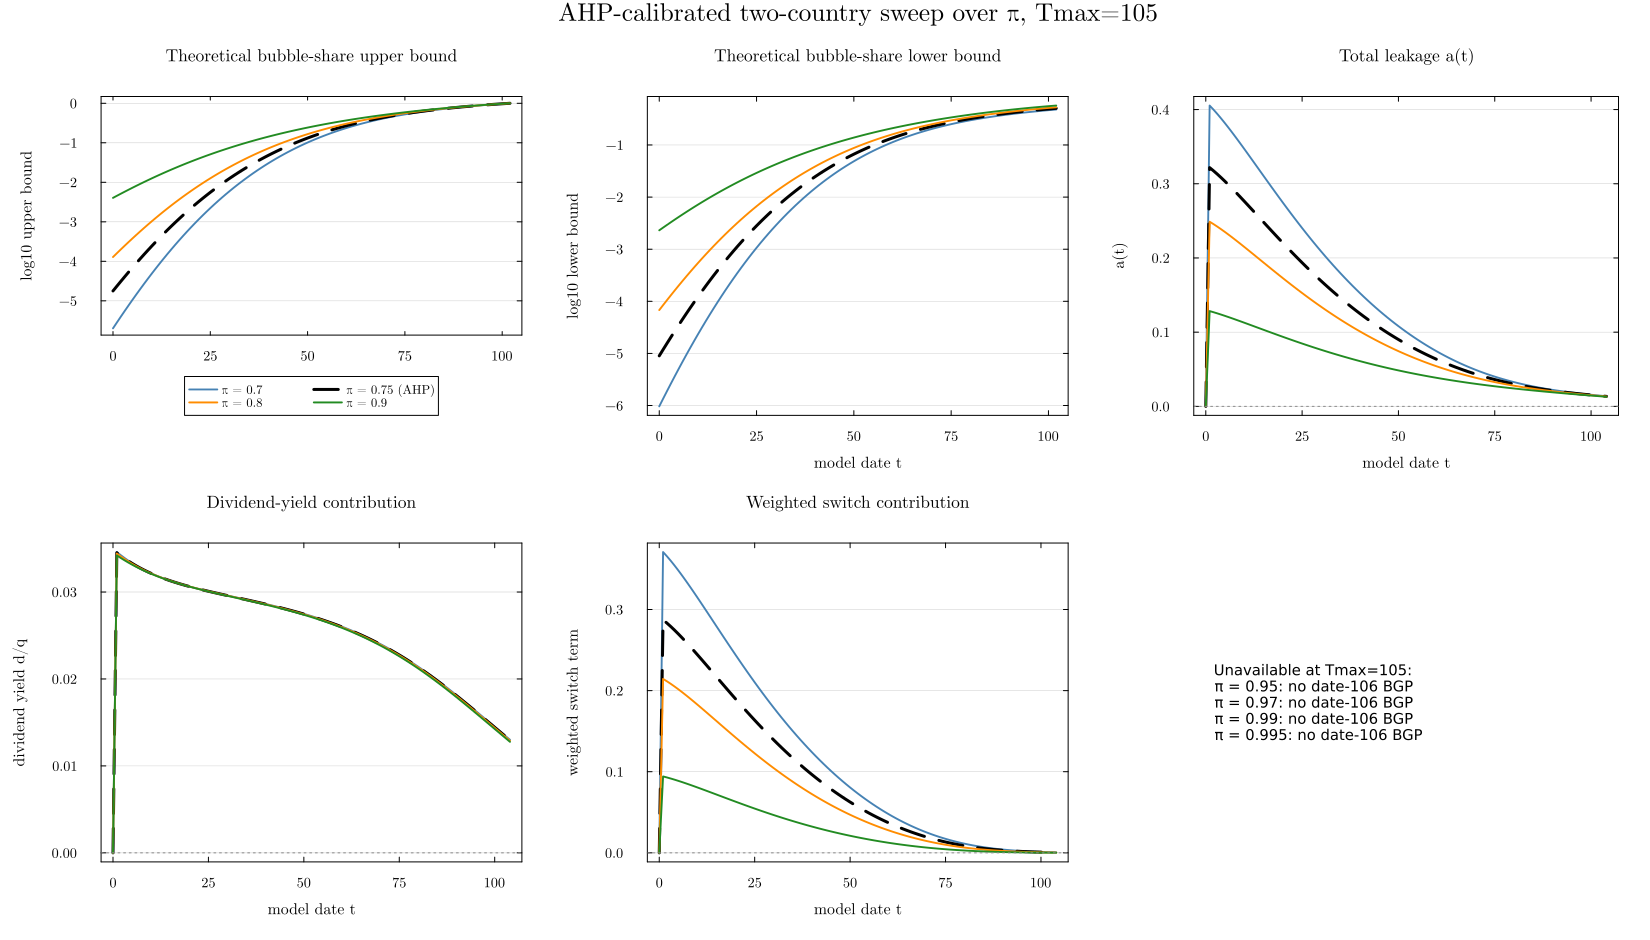

Data behind this chart, as committed beside it:
sweep_kind, sweep_value, case_id, label, pi, gamma, T_max, t, model_t, bound_status, bubble_share_upper, log10_bubble_share_upper, bubble_share_lower, log10_bubble_share_lower, a_t, dividend_yield_d_over_q, switch_term_raw, switch_contribution_weighted
pi, 0.7, pi_0p700_gamma_0p25, π = 0.7, 0.7, 0.25, 105, 1, 0, diagnostic_only_hkt_gate_failed, 2.010940733285004e-6, -5.697, 9.641138117600637e-7, -6.016, 0.0, 0.0, 0.0, 0.0
pi, 0.7, pi_0p700_gamma_0p25, π = 0.7, 0.7, 0.25, 105, 2, 1, diagnostic_only_hkt_gate_failed, 2.826137110091367e-6, -5.549, 1.354946854806483e-6, -5.868, 0.4054, 0.0346, 0.8652, 0.3708
pi, 0.7, pi_0p700_gamma_0p25, π = 0.7, 0.7, 0.25, 105, 3, 2, diagnostic_only_hkt_gate_failed, 3.956217807603508e-6, -5.403, 1.8967462180801525e-6, -5.722, 0.3999, 0.03425, 0.8531, 0.3656
pi, 0.7, pi_0p700_gamma_0p25, π = 0.7, 0.7, 0.25, 105, 4, 3, diagnostic_only_hkt_gate_failed, 5.514964634742685e-6, -5.258, 2.644062794947696e-6, -5.578, 0.394, 0.03392, 0.8402, 0.3601
pi, 0.7, pi_0p700_gamma_0p25, π = 0.7, 0.7, 0.25, 105, 5, 4, diagnostic_only_hkt_gate_failed, 7.653835980612791e-6, -5.116, 3.669510920792064e-6, -5.435, 0.3878, 0.03361, 0.8265, 0.3542
pi, 0.7, pi_0p700_gamma_0p25, π = 0.7, 0.7, 0.25, 105, 6, 5, diagnostic_only_hkt_gate_failed, 1.0573080489327987e-5, -4.976, 5.069096649089186e-6, -5.295, 0.3814, 0.03332, 0.8122, 0.3481
pi, 0.7, pi_0p700_gamma_0p25, π = 0.7, 0.7, 0.25, 105, 7, 6, diagnostic_only_hkt_gate_failed, 1.4535636735360713e-5, -4.838, 6.968881731484657e-6, -5.157, 0.3748, 0.03306, 0.7973, 0.3417
pi, 0.7, pi_0p700_gamma_0p25, π = 0.7, 0.7, 0.25, 105, 8, 7, diagnostic_only_hkt_gate_failed, 1.9884355514163618e-5, -4.701, 9.533240573348868e-6, -5.021, 0.368, 0.03281, 0.7821, 0.3352
pi, 0.7, pi_0p700_gamma_0p25, π = 0.7, 0.7, 0.25, 105, 9, 8, diagnostic_only_hkt_gate_failed, 2.7063136182012032e-5, -4.568, 1.2974993718486378e-5, -4.887, 0.361, 0.03257, 0.7664, 0.3285
pi, 0.7, pi_0p700_gamma_0p25, π = 0.7, 0.7, 0.25, 105, 10, 9, diagnostic_only_hkt_gate_failed, 3.664261490540009e-5, -4.436, 1.7567723675073886e-5, -4.755, 0.354, 0.03235, 0.7504, 0.3216
pi, 0.7, pi_0p700_gamma_0p25, π = 0.7, 0.7, 0.25, 105, 11, 10, diagnostic_only_hkt_gate_failed, 4.935107543106825e-5, -4.307, 2.3660594596729106e-5, -4.626, 0.3468, 0.03215, 0.7342, 0.3147
pi, 0.7, pi_0p700_gamma_0p25, π = 0.7, 0.7, 0.25, 105, 12, 11, diagnostic_only_hkt_gate_failed, 6.611126685642178e-5, -4.18, 3.16960039817335e-5, -4.499, 0.3396, 0.03195, 0.7179, 0.3077
pi, 0.7, pi_0p700_gamma_0p25, π = 0.7, 0.7, 0.25, 105, 13, 12, diagnostic_only_hkt_gate_failed, 8.808380126952827e-5, -4.055, 4.223038898692645e-5, -4.374, 0.3324, 0.03177, 0.7014, 0.3006
pi, 0.7, pi_0p700_gamma_0p25, π = 0.7, 0.7, 0.25, 105, 14, 13, diagnostic_only_hkt_gate_failed, 0.0001167, -3.933, 5.595848915868152e-5, -4.252, 0.3251, 0.0316, 0.6848, 0.2935
pi, 0.7, pi_0p700_gamma_0p25, π = 0.7, 0.7, 0.25, 105, 15, 14, diagnostic_only_hkt_gate_failed, 0.0001538, -3.813, 7.374132841303057e-5, -4.132, 0.3178, 0.03144, 0.6681, 0.2863
pi, 0.7, pi_0p700_gamma_0p25, π = 0.7, 0.7, 0.25, 105, 16, 15, diagnostic_only_hkt_gate_failed, 0.0002016, -3.696, 9.663811921048131e-5, -4.015, 0.3105, 0.03129, 0.6515, 0.2792
pi, 0.7, pi_0p700_gamma_0p25, π = 0.7, 0.7, 0.25, 105, 17, 16, diagnostic_only_hkt_gate_failed, 0.0002627, -3.581, 0.0001259, -3.9, 0.3032, 0.03115, 0.6349, 0.2721
pi, 0.7, pi_0p700_gamma_0p25, π = 0.7, 0.7, 0.25, 105, 18, 17, diagnostic_only_hkt_gate_failed, 0.0003404, -3.468, 0.0001632, -3.787, 0.296, 0.03101, 0.6183, 0.265
pi, 0.7, pi_0p700_gamma_0p25, π = 0.7, 0.7, 0.25, 105, 19, 18, diagnostic_only_hkt_gate_failed, 0.0004388, -3.358, 0.0002104, -3.677, 0.2888, 0.03088, 0.6018, 0.2579
pi, 0.7, pi_0p700_gamma_0p25, π = 0.7, 0.7, 0.25, 105, 20, 19, diagnostic_only_hkt_gate_failed, 0.0005624, -3.25, 0.0002696, -3.569, 0.2817, 0.03075, 0.5855, 0.2509
pi, 0.7, pi_0p700_gamma_0p25, π = 0.7, 0.7, 0.25, 105, 21, 20, diagnostic_only_hkt_gate_failed, 0.0007168, -3.145, 0.0003436, -3.464, 0.2746, 0.03063, 0.5692, 0.2439
pi, 0.7, pi_0p700_gamma_0p25, π = 0.7, 0.7, 0.25, 105, 22, 21, diagnostic_only_hkt_gate_failed, 0.0009085, -3.042, 0.0004356, -3.361, 0.2676, 0.03052, 0.5531, 0.237
pi, 0.7, pi_0p700_gamma_0p25, π = 0.7, 0.7, 0.25, 105, 23, 22, diagnostic_only_hkt_gate_failed, 0.001145, -2.941, 0.0005491, -3.26, 0.2606, 0.0304, 0.5372, 0.2302
pi, 0.7, pi_0p700_gamma_0p25, π = 0.7, 0.7, 0.25, 105, 24, 23, diagnostic_only_hkt_gate_failed, 0.001436, -2.843, 0.0006885, -3.162, 0.2538, 0.0303, 0.5214, 0.2235
pi, 0.7, pi_0p700_gamma_0p25, π = 0.7, 0.7, 0.25, 105, 25, 24, diagnostic_only_hkt_gate_failed, 0.001791, -2.747, 0.0008585, -3.066, 0.247, 0.03019, 0.5059, 0.2168
pi, 0.7, pi_0p700_gamma_0p25, π = 0.7, 0.7, 0.25, 105, 26, 25, diagnostic_only_hkt_gate_failed, 0.002221, -2.653, 0.001065, -2.973, 0.2403, 0.03009, 0.4905, 0.2102
pi, 0.7, pi_0p700_gamma_0p25, π = 0.7, 0.7, 0.25, 105, 27, 26, diagnostic_only_hkt_gate_failed, 0.00274, -2.562, 0.001314, -2.882, 0.2337, 0.02998, 0.4754, 0.2037
pi, 0.7, pi_0p700_gamma_0p25, π = 0.7, 0.7, 0.25, 105, 28, 27, diagnostic_only_hkt_gate_failed, 0.003363, -2.473, 0.001612, -2.793, 0.2272, 0.02989, 0.4605, 0.1973
pi, 0.7, pi_0p700_gamma_0p25, π = 0.7, 0.7, 0.25, 105, 29, 28, diagnostic_only_hkt_gate_failed, 0.004105, -2.387, 0.001968, -2.706, 0.2208, 0.02979, 0.4458, 0.191
pi, 0.7, pi_0p700_gamma_0p25, π = 0.7, 0.7, 0.25, 105, 30, 29, diagnostic_only_hkt_gate_failed, 0.004986, -2.302, 0.00239, -2.622, 0.2146, 0.02969, 0.4313, 0.1849
pi, 0.7, pi_0p700_gamma_0p25, π = 0.7, 0.7, 0.25, 105, 31, 30, diagnostic_only_hkt_gate_failed, 0.006025, -2.22, 0.002889, -2.539, 0.2084, 0.02959, 0.4171, 0.1788
pi, 0.7, pi_0p700_gamma_0p25, π = 0.7, 0.7, 0.25, 105, 32, 31, diagnostic_only_hkt_gate_failed, 0.007244, -2.14, 0.003473, -2.459, 0.2023, 0.0295, 0.4032, 0.1728
pi, 0.7, pi_0p700_gamma_0p25, π = 0.7, 0.7, 0.25, 105, 33, 32, diagnostic_only_hkt_gate_failed, 0.008666, -2.062, 0.004155, -2.381, 0.1963, 0.0294, 0.3895, 0.1669
pi, 0.7, pi_0p700_gamma_0p25, π = 0.7, 0.7, 0.25, 105, 34, 33, diagnostic_only_hkt_gate_failed, 0.01032, -1.986, 0.004946, -2.306, 0.1905, 0.02931, 0.3761, 0.1612
pi, 0.7, pi_0p700_gamma_0p25, π = 0.7, 0.7, 0.25, 105, 35, 34, diagnostic_only_hkt_gate_failed, 0.01222, -1.913, 0.00586, -2.232, 0.1847, 0.02921, 0.3629, 0.1555
pi, 0.7, pi_0p700_gamma_0p25, π = 0.7, 0.7, 0.25, 105, 36, 35, diagnostic_only_hkt_gate_failed, 0.01441, -1.841, 0.00691, -2.161, 0.1791, 0.02912, 0.35, 0.15
pi, 0.7, pi_0p700_gamma_0p25, π = 0.7, 0.7, 0.25, 105, 37, 36, diagnostic_only_hkt_gate_failed, 0.01691, -1.772, 0.008109, -2.091, 0.1736, 0.02902, 0.3374, 0.1446
pi, 0.7, pi_0p700_gamma_0p25, π = 0.7, 0.7, 0.25, 105, 38, 37, diagnostic_only_hkt_gate_failed, 0.01976, -1.704, 0.009473, -2.024, 0.1682, 0.02892, 0.325, 0.1393
pi, 0.7, pi_0p700_gamma_0p25, π = 0.7, 0.7, 0.25, 105, 39, 38, diagnostic_only_hkt_gate_failed, 0.02298, -1.639, 0.01102, -1.958, 0.1629, 0.02882, 0.3129, 0.1341
pi, 0.7, pi_0p700_gamma_0p25, π = 0.7, 0.7, 0.25, 105, 40, 39, diagnostic_only_hkt_gate_failed, 0.0266, -1.575, 0.01275, -1.894, 0.1577, 0.02872, 0.301, 0.129
pi, 0.7, pi_0p700_gamma_0p25, π = 0.7, 0.7, 0.25, 105, 41, 40, diagnostic_only_hkt_gate_failed, 0.03066, -1.513, 0.0147, -1.833, 0.1527, 0.02862, 0.2894, 0.124
pi, 0.7, pi_0p700_gamma_0p25, π = 0.7, 0.7, 0.25, 105, 42, 41, diagnostic_only_hkt_gate_failed, 0.03519, -1.454, 0.01687, -1.773, 0.1477, 0.02852, 0.2781, 0.1192
pi, 0.7, pi_0p700_gamma_0p25, π = 0.7, 0.7, 0.25, 105, 43, 42, diagnostic_only_hkt_gate_failed, 0.04022, -1.396, 0.01928, -1.715, 0.1429, 0.02841, 0.2671, 0.1145
pi, 0.7, pi_0p700_gamma_0p25, π = 0.7, 0.7, 0.25, 105, 44, 43, diagnostic_only_hkt_gate_failed, 0.04578, -1.339, 0.02195, -1.659, 0.1381, 0.02831, 0.2563, 0.1098
pi, 0.7, pi_0p700_gamma_0p25, π = 0.7, 0.7, 0.25, 105, 45, 44, diagnostic_only_hkt_gate_failed, 0.05189, -1.285, 0.02488, -1.604, 0.1335, 0.0282, 0.2457, 0.1053
pi, 0.7, pi_0p700_gamma_0p25, π = 0.7, 0.7, 0.25, 105, 46, 45, diagnostic_only_hkt_gate_failed, 0.05858, -1.232, 0.02809, -1.552, 0.129, 0.02809, 0.2355, 0.1009
pi, 0.7, pi_0p700_gamma_0p25, π = 0.7, 0.7, 0.25, 105, 47, 46, diagnostic_only_hkt_gate_failed, 0.06588, -1.181, 0.03159, -1.501, 0.1246, 0.02797, 0.2255, 0.09663
pi, 0.7, pi_0p700_gamma_0p25, π = 0.7, 0.7, 0.25, 105, 48, 47, diagnostic_only_hkt_gate_failed, 0.07381, -1.132, 0.03539, -1.451, 0.1203, 0.02786, 0.2157, 0.09245
pi, 0.7, pi_0p700_gamma_0p25, π = 0.7, 0.7, 0.25, 105, 49, 48, diagnostic_only_hkt_gate_failed, 0.08238, -1.084, 0.03949, -1.403, 0.1161, 0.02774, 0.2062, 0.08839
pi, 0.7, pi_0p700_gamma_0p25, π = 0.7, 0.7, 0.25, 105, 50, 49, diagnostic_only_hkt_gate_failed, 0.09161, -1.038, 0.04392, -1.357, 0.112, 0.02761, 0.197, 0.08443
pi, 0.7, pi_0p700_gamma_0p25, π = 0.7, 0.7, 0.25, 105, 51, 50, diagnostic_only_hkt_gate_failed, 0.1015, -0.9935, 0.04867, -1.313, 0.1081, 0.02749, 0.188, 0.08058
pi, 0.7, pi_0p700_gamma_0p25, π = 0.7, 0.7, 0.25, 105, 52, 51, diagnostic_only_hkt_gate_failed, 0.1121, -0.9504, 0.05374, -1.27, 0.1042, 0.02736, 0.1793, 0.07685
pi, 0.7, pi_0p700_gamma_0p25, π = 0.7, 0.7, 0.25, 105, 53, 52, diagnostic_only_hkt_gate_failed, 0.1233, -0.9089, 0.05914, -1.228, 0.1004, 0.02723, 0.1708, 0.07322
pi, 0.7, pi_0p700_gamma_0p25, π = 0.7, 0.7, 0.25, 105, 54, 53, diagnostic_only_hkt_gate_failed, 0.1353, -0.8688, 0.06486, -1.188, 0.09678, 0.02709, 0.1626, 0.06969
pi, 0.7, pi_0p700_gamma_0p25, π = 0.7, 0.7, 0.25, 105, 55, 54, diagnostic_only_hkt_gate_failed, 0.1479, -0.8301, 0.0709, -1.149, 0.09322, 0.02695, 0.1546, 0.06627
pi, 0.7, pi_0p700_gamma_0p25, π = 0.7, 0.7, 0.25, 105, 56, 55, diagnostic_only_hkt_gate_failed, 0.1612, -0.7927, 0.07727, -1.112, 0.08976, 0.0268, 0.1469, 0.06296
pi, 0.7, pi_0p700_gamma_0p25, π = 0.7, 0.7, 0.25, 105, 57, 56, diagnostic_only_hkt_gate_failed, 0.1751, -0.7567, 0.08395, -1.076, 0.08641, 0.02665, 0.1394, 0.05975
pi, 0.7, pi_0p700_gamma_0p25, π = 0.7, 0.7, 0.25, 105, 58, 57, diagnostic_only_hkt_gate_failed, 0.1897, -0.722, 0.09093, -1.041, 0.08315, 0.0265, 0.1322, 0.05665
pi, 0.7, pi_0p700_gamma_0p25, π = 0.7, 0.7, 0.25, 105, 59, 58, diagnostic_only_hkt_gate_failed, 0.2048, -0.6886, 0.0982, -1.008, 0.07999, 0.02634, 0.1252, 0.05365
pi, 0.7, pi_0p700_gamma_0p25, π = 0.7, 0.7, 0.25, 105, 60, 59, diagnostic_only_hkt_gate_failed, 0.2206, -0.6564, 0.1058, -0.9757, 0.07693, 0.02618, 0.1184, 0.05074
... 360 more rows
